Run: headless pygame with SDL's dummy video driver; simulated clock (each Clock.tick advances the game by its frame time, no real sleeping); random seed 0; keys injected as events and as key.get_pressed() state; no mouse input.
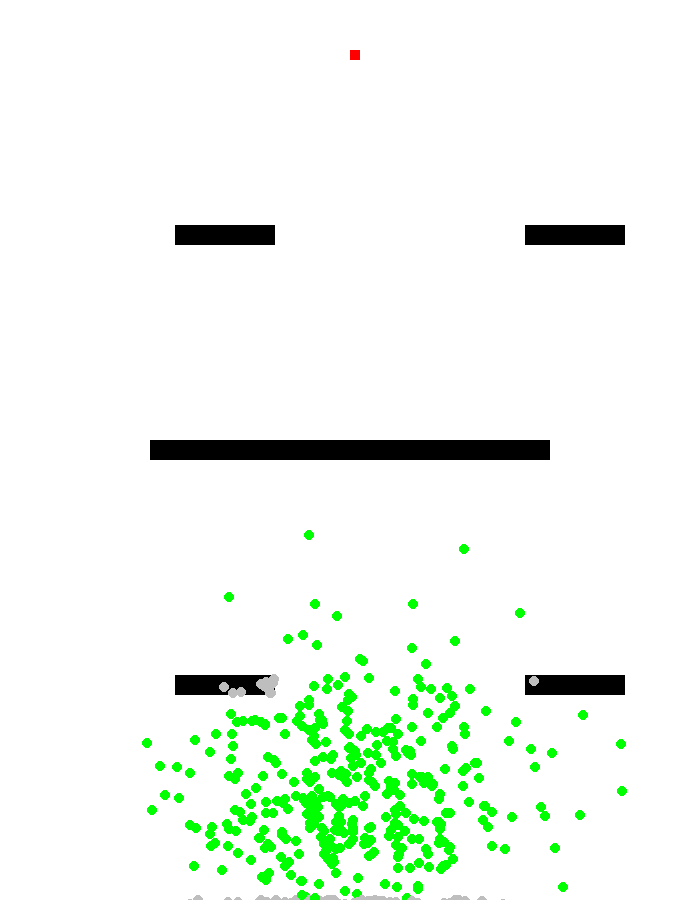
Frame 1 of 4 · flips 1–60 · no input
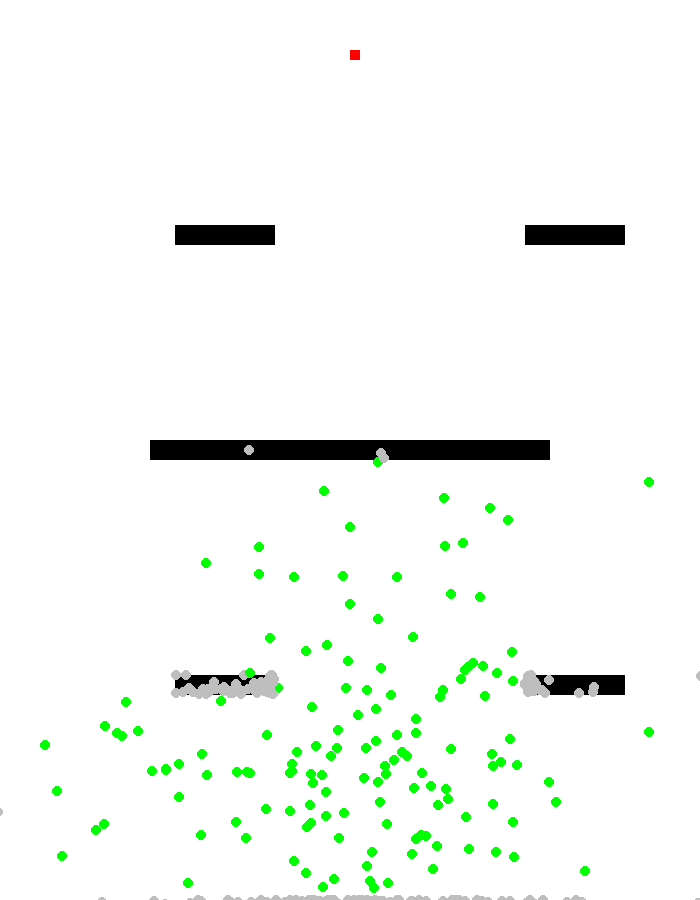
Frame 2 of 4 · flips 61–180 · tapped SPACE, RETURN · held RIGHT (→), D
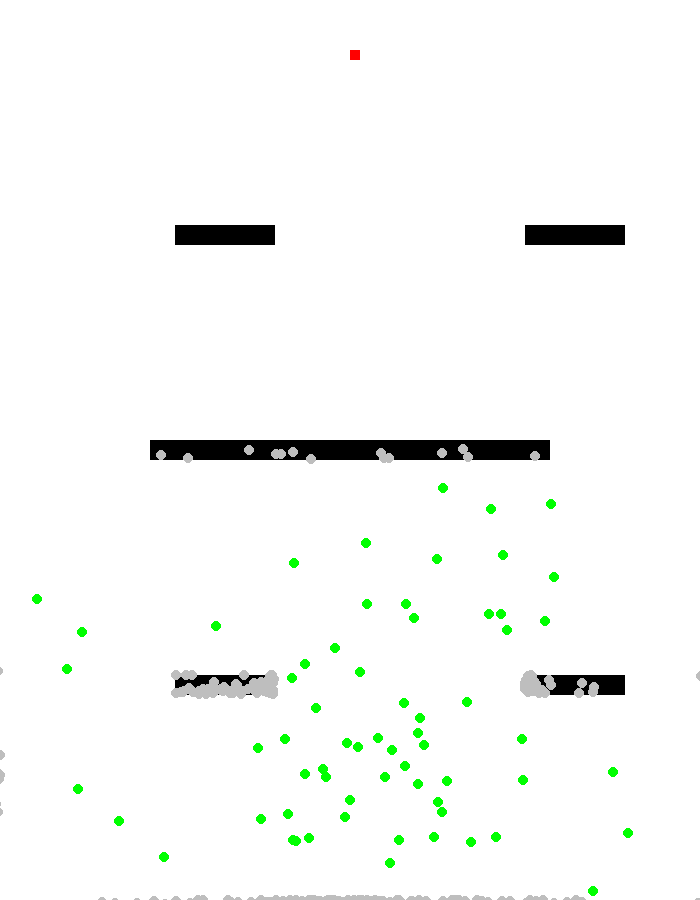
Frame 3 of 4 · flips 181–300 · held DOWN (↓), S
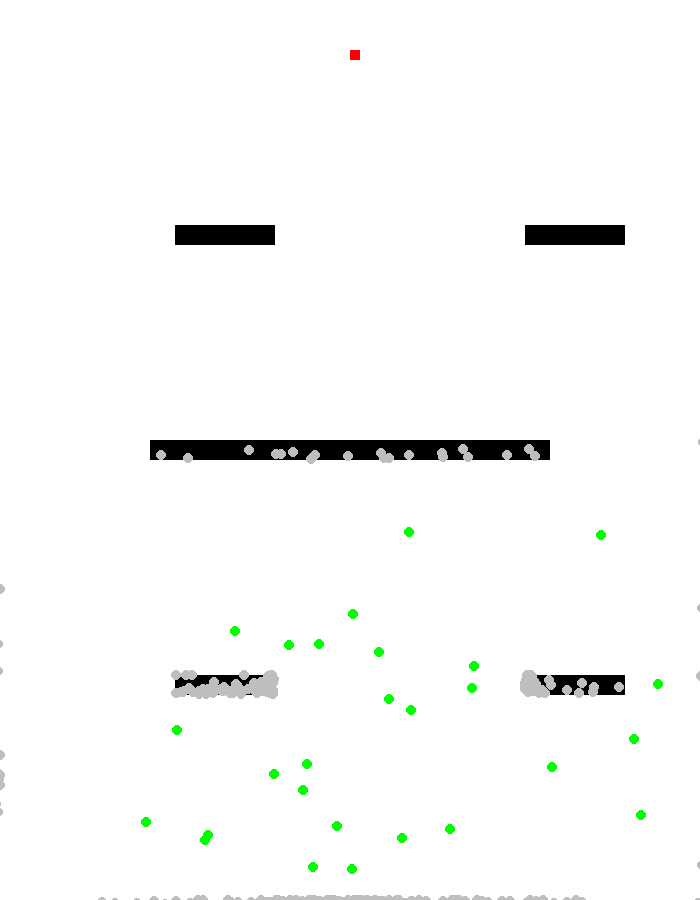
Frame 4 of 4 · flips 301–420 · held LEFT (←), A, UP (↑), W

The pygame program that drew these frames:

import pygame as pg
import random
import math
import copy

from itertools import count

WIDTH = 700
HEIGHT = 900
ELITISM = 3

class Dot:
    VEL = pg.Vector2((15, 0))  # 3
    RADIUS = 5 # 3
    LIVE_COLOR = 'green'
    DEAD_COLOR = 'gray'
    
    def __init__(self, position, moves=[]):
        self.position = pg.Vector2(position)
        self.directions = moves.copy()
        self.move_idx = 0
        self.alive = True
        
    def reset(self, position):
        self.move_idx = 0
        self.position = position
        self.alive = True
        
    def move(self):
        if self.move_idx < len(self.directions):
            direction = self.directions[self.move_idx]
        else:
            direction = self.VEL.rotate(random.randrange(360))
            self.directions.append(direction)
        
        self.position += direction
        self.move_idx += 1
    
    def collides(self, obstacles):
        for obstacle in obstacles:
            if obstacle.collides(self):
                if isinstance(obstacle, Goal):
                    if False and len(self.directions) - 1 > self.move_idx:
                        self.directions = self.directions[:self.move_idx]
                return True
        
        return False
    
    def draw(self, surface):
        if self.alive:
            pg.draw.circle(surface, self.LIVE_COLOR, self.position, self.RADIUS)
        else:
            pg.draw.circle(surface, self.DEAD_COLOR, self.position, self.RADIUS)
        
    def __str__(self):
        return f'Position:{self.position}\nMoves:{self.move_idx}'

    def __repr__(self):
        return self.__str__()

class Population:
    def __init__(self, position, goal, size=500):
        self.position = position
        self.goal = goal
        self.dots = []
        self.size = size
        self._alive = size
            
    def generate_population(self):
        if len(self.dots) == 0:
            for _ in range(self.size):
                dot = Dot(self.position)
                self.dots.append(dot)
        else:
            new_population = []
            best_dots = self.select_best_dots(ELITISM)
            
            for _ in range(0, self.size - ELITISM, 2):
                parents = random.sample(best_dots, k = 2)
                new_dots = self.crossover(*parents)
                
                self.mutate(new_dots[0])
                self.mutate(new_dots[1])
                
                new_population.extend(new_dots)
            
            for dot in best_dots:
                dot.reset(self.position)
                
            new_population.extend(best_dots)
            
            self._alive = len(new_population)
            self.dots = new_population
            
            return best_dots[0]
            
    def update(self, width, height, obstacles):
        alive = 0
        for dot in self.dots:
            if dot.alive:
                alive += 1
                dot.move()
                
                if dot.position.x < 0 or dot.position.x > width or \
                   dot.position.y < 0 or dot.position.y > height or \
                   dot.collides(obstacles):
                    dot.alive = False
        
        self._alive = alive
        
    def draw(self, surface):
        for dot in self.dots:
            dot.draw(surface)
    
    def select_best_dots(self, n):
        dots_fitness = self.get_dots_fitness()
        
        key = lambda x: x[1]
        dots = sorted(dots_fitness, key=key, reverse=True)
        dots = dots[:n]
        dots = [x[0] for x in dots]
        
        return dots
        
    def get_dot_fitness(self, dot):
        distance_to_goal = math.dist(dot.position, self.goal.rect.center)
        #distance_score = 1 if distance_to_goal <= 5 else (1 / distance_to_goal)
        distance_score = 1000 if distance_to_goal <= 5 else (800 - distance_to_goal)
        fitness = distance_score + (1 / (dot.move_idx))
        return fitness
            
    def get_dots_fitness(self):
        fitness = []
        for dot in self.dots:
            fitness.append((dot, self.get_dot_fitness(dot)))
        
        return fitness
    
    def alive(self):
        return self._alive > 0
    
    def crossover(self, dot1, dot2):
        point = random.randrange(min(dot1.move_idx, dot2.move_idx))
        new_dot1_directions = []
        new_dot2_directions = []
        
        new_dot1_directions.extend(dot1.directions[:point])
        new_dot1_directions.extend(dot2.directions[point:])
        
        new_dot2_directions.extend(dot2.directions[point:])
        new_dot2_directions.extend(dot1.directions[:point])
        
        new_dot1 = Dot(self.position, new_dot1_directions)
        new_dot2 = Dot(self.position, new_dot2_directions)
        
        return new_dot1, new_dot2
        
    def mutate(self, dot, prob=0.01):
        for i in range(len(dot.directions)):
            if random.random() < prob:
                direction = Dot.VEL.rotate(random.randrange(360))
                dot.directions[i] = direction
    
    def __str__(self):
        return f'Alive:{self._alive} Size:{self.size}'
        
        
class Obstacle:
    COLOR = 'black'
    def __init__(self, x, y, width, height):
        self.rect = pg.Rect((x, y, width, height))
        
    def draw(self, surface):
        pg.draw.rect(surface, self.COLOR, self.rect)
    
    def collides(self, dot):
        return self.rect.collidepoint(dot.position)


class Goal(Obstacle):
    COLOR = 'red'
    
   
if __name__ == '__main__':
    window = pg.display.set_mode((WIDTH, HEIGHT))
    pg.display.set_caption('Dots Simulation')
    clock = pg.time.Clock()
    
    position = (WIDTH // 2, HEIGHT * 0.9)
    goal = Goal(WIDTH // 2, 50, 10, 10)
    
    obstacles = [
        goal,
        Obstacle(WIDTH * 0.75, HEIGHT * 0.25, 100, 20),
        Obstacle(WIDTH * 0.75, HEIGHT * 0.75, 100, 20),
        Obstacle(WIDTH * 0.25, HEIGHT * 0.25, 100, 20),
        Obstacle(WIDTH * 0.25, HEIGHT * 0.75, 100, 20),
        Obstacle(WIDTH * 0.5 - 200, HEIGHT * 0.5 - 10, 400, 20),
    ]
    
    population = Population(position, goal)
    for i in count():
        best = population.generate_population()
        while population.alive():
            for e in pg.event.get():
                if e.type == pg.QUIT:
                    pg.quit()
                    quit()
                    
            population.update(WIDTH, HEIGHT, obstacles)
            
            window.fill('white')
            
            for obstacle in obstacles:
                obstacle.draw(window)
            
            population.draw(window)
            
            pg.display.flip()
            clock.tick(60)
        print('Generation:', i, population)
        print('Best:', population.select_best_dots(50))
        #print('Best:', population.get_best_dots(goal, 100))
        #break
